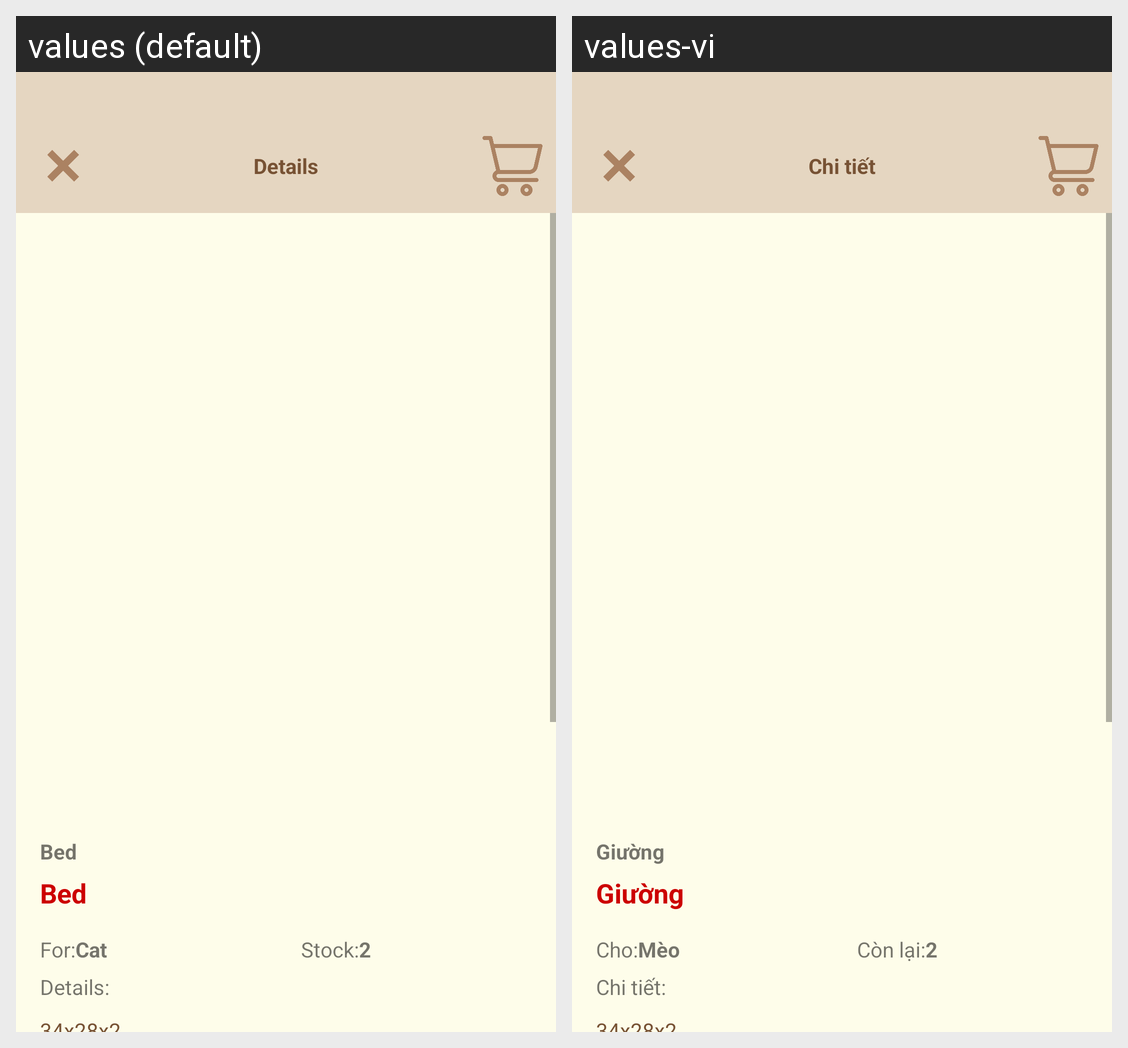

For this localized Android screen grid, give each drawn string resource with its value in every locale shown.
Android screen res/layout/fragment_detail.xml rendered under 2 locales, left to right: values (default), values-vi. Device: Nexus 5 (rendered at 1080×1920; each locale shown at half size, 540×960, under a caption strip naming it); theme Theme.PetInto.
Strings drawn on this screen, with the default value and each locale's value (text and hints the layout hard-codes, and strings that could not be matched under every locale, appear in the picture but are not listed):

details
  values: Details
  values-vi: Chi tiết

bed
  values: Bed
  values-vi: Giường

used_for
  values: For:
  values-vi: Cho:

type_cat
  values: Cat
  values-vi: Mèo

stock
  values: Stock:
  values-vi: Còn lại:

product_details
  values: Details:
  values-vi: Chi tiết:
